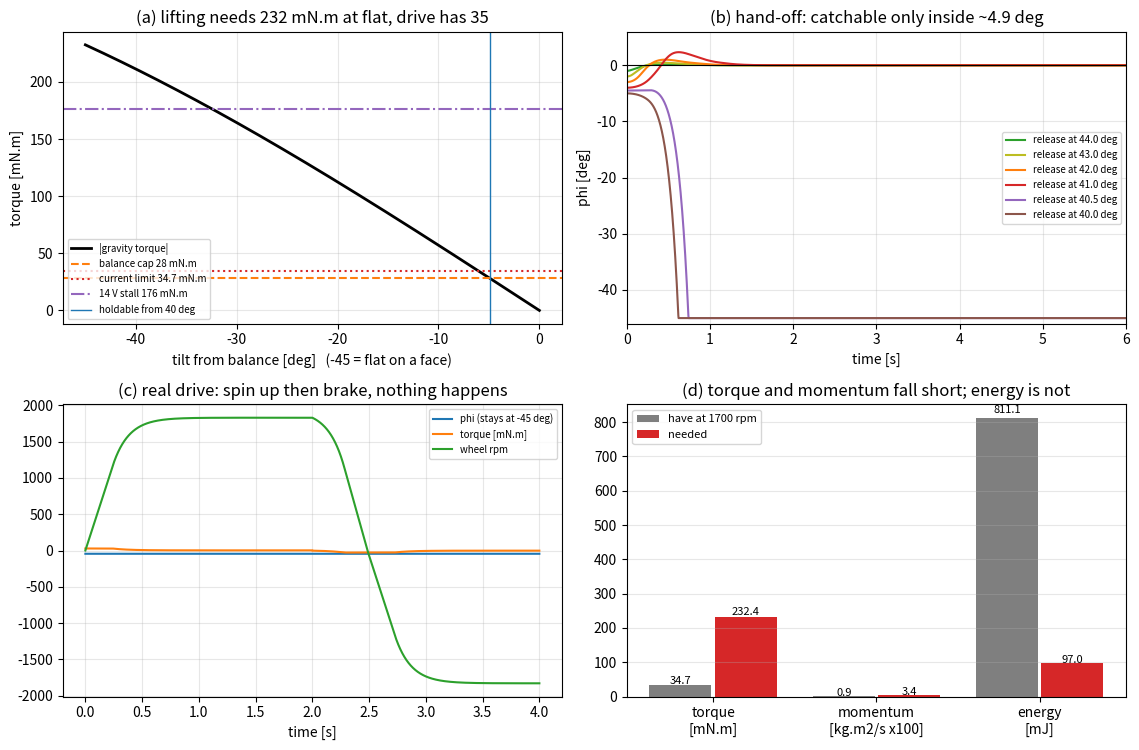

Reproduce this figure in Python. (Note: this script raises an exception after producing the figure.)
#!/usr/bin/env python3
# -*- coding: ascii -*-
"""S8 feasibility study: can this cube stand itself up from a flat face?

Question asked on 2026-11-12: "can we do automatic stand-up and balance?"
This script answers it with the same plant the balance loop was designed on,
before any firmware is written (workflow rule: sim first, board second).

Model
-----
Rotation about the bottom edge, reaction wheel on the same axis:

    I_tot * phi_dd = mgh * sin(phi) - tau + tau_f
    J_w  *(phi_dd + omega_dd) = tau - tau_f

    phi = 0 at the balance point (standing on that edge)
    phi = -45 deg is the cube lying flat on its face
    tau > 0 spools the wheel up, the reaction on the body is -tau

While the cube lies flat the ground absorbs any torque below the static
tipping torque

    tau_tip = mgh * sin(45 deg) = m*g*(a/2) = 232 mN.m

so the cube only starts to rotate once the motor can beat that number.
Two independent budgets decide the question, and BOTH have to pass:

  torque    any lifting torque must exceed tau_tip for a finite time
  momentum  a wheel can only hand the body J_w*omega of angular momentum,
            and reaching the barrier takes I_body*omega_barrier

Run:  .tmp_env\\venv\\Scripts\\python.exe sim/s8_standup_feasibility.py
"""

import math
import os

import numpy as np
import matplotlib

matplotlib.use("Agg")
import matplotlib.pyplot as plt

# ------------------------------------------------------------------ constants
G = 9.81
A_CUBE = 0.104                 # edge [m]
M_CUBE = 0.301 + 0.158         # incl. battery [kg]
H_COM = 0.073                  # COM above the pivot edge at balance [m]
J_W = 5.12e-5                  # wheel + rotor, measured in S3 [kg.m2]
KT = 0.02891                   # N.m/A
R_PHASE = 2.3                  # ohm
V_LIM = 5.7                    # V left after the modulation limit
V_BUS = 14.0                   # 4S pack
I_MAX = 1.20                   # A, firmware reference limit
TAU_HW = KT * I_MAX            # 34.7 mN.m, the drive's ceiling
TAU_BAL = 28.0e-3              # BAL_MAX_MNM, what the balance loop may use
TAU_FRIC = 2.05e-3             # measured in S3
OMEGA_TRIP = 178.0             # rad/s, 1700 rpm trip

MGH = M_CUBE * G * H_COM       # 0.3287 N.m
PHI_FLAT = -math.pi / 4.0      # cube on its face
TAU_TIP = MGH * math.sin(-PHI_FLAT)      # 0.2324 N.m
D_ENERGY = M_CUBE * G * (A_CUBE / math.sqrt(2.0) - A_CUBE / 2.0)   # barrier [J]

# body inertia about the bottom edge, two bounds: all mass at the surface
# (hollow shell) and uniform solid cube.  The real cube is in between.
I_HOLLOW = (7.0 / 6.0) * M_CUBE * A_CUBE ** 2
I_SOLID = (2.0 / 3.0) * M_CUBE * A_CUBE ** 2
I_EDGE = I_HOLLOW              # conservative for the tipping effort

# balance loop as compiled into v0.10-speed-zero (docs/01 2.6)
KP, KD, KW = 1.313830, 0.175517, 3.819719e-04


def tau_limit(omega, i_max=I_MAX, v_lim=V_LIM):
    """Wheel torque still available at a given wheel speed (back-EMF)."""
    i_cap = (v_lim - KT * abs(omega)) / R_PHASE
    if i_cap > i_max:
        i_cap = i_max
    if i_cap < 0.0:
        i_cap = 0.0
    return KT * i_cap


def hold_band(tau):
    """|phi| below which a torque tau can still hold the cube."""
    s = tau / MGH
    if s >= 1.0:
        return math.pi / 2.0
    return math.asin(s)


def simulate_release(phi0_deg, tau_cap=TAU_BAL, t_end=8.0, dt=2e-4, law=True):
    """Release the cube at phi0 (0 = balance) and let the loop try to hold it."""
    phi = math.radians(phi0_deg)
    phi_d = 0.0
    omega = 0.0
    t = np.arange(0.0, t_end, dt)
    ph = np.zeros_like(t)
    om = np.zeros_like(t)

    for k, _tk in enumerate(t):
        u = (KP * phi + KD * phi_d + KW * omega) if law else 0.0
        cap = min(tau_cap, tau_limit(omega))
        u = max(-cap, min(cap, u))
        if abs(u) < 1.0e-3:            # firmware rounds two-digit mN.m
            u = 0.0
        tau = u

        phi_dd = (MGH * math.sin(phi) - tau
                  + TAU_FRIC * np.sign(omega)) / I_EDGE
        omega_d = (tau - TAU_FRIC * np.sign(omega)) / J_W - phi_dd
        phi_d += phi_dd * dt
        phi += phi_d * dt
        omega += omega_d * dt
        if phi < PHI_FLAT:             # hit the face, inelastic stop
            phi = PHI_FLAT
            phi_d = 0.0
        ph[k], om[k] = phi, omega

    return {"t": t, "phi": ph, "omega": om,
            "phi_max_deg": math.degrees(ph.max()),
            "phi_end_deg": math.degrees(ph[-1]),
            "fell": ph[-1] < math.radians(-30.0)}


def simulate_flat_attempt(tau_cap=TAU_BAL, t_end=4.0, dt=1e-4):
    """Cube lying flat: spool the wheel up for 2 s, then brake hard for 2 s.

    While flat the ground takes the reaction as long as the motor cannot beat
    TAU_TIP, so phi stays at PHI_FLAT and only the wheel moves.  If the wheel
    ever reaches the brake phase with torque above TAU_TIP the body would
    start to rise - that is exactly what we are testing for.
    """
    phi = PHI_FLAT
    phi_d = 0.0
    omega = 0.0
    t = np.arange(0.0, t_end, dt)
    ph = np.zeros_like(t)
    om = np.zeros_like(t)
    tu = np.zeros_like(t)

    for k, tk in enumerate(t):
        u = +tau_cap if tk < 2.0 else (-tau_cap if tk < 4.0 else 0.0)
        cap = min(tau_cap, tau_limit(omega))
        u = max(-cap, min(cap, u))
        tau = u

        if phi <= PHI_FLAT + 1e-9 and abs(tau) <= TAU_TIP:
            phi = PHI_FLAT
            phi_d = 0.0
            omega_d = (tau - TAU_FRIC * np.sign(omega)) / J_W
        else:
            phi_dd = (MGH * math.sin(phi) - tau
                      + TAU_FRIC * np.sign(omega)) / I_EDGE
            omega_d = (tau - TAU_FRIC * np.sign(omega)) / J_W - phi_dd
            phi_d += phi_dd * dt
            phi += phi_d * dt
        omega += omega_d * dt
        if phi < PHI_FLAT:
            phi = PHI_FLAT
            phi_d = 0.0
        ph[k], om[k], tu[k] = phi, omega, tau

    return {"t": t, "phi": ph, "omega": om, "tau": tu,
            "lifted": ph.max() > PHI_FLAT + math.radians(0.5),
            "phi_max_deg": math.degrees(ph.max()),
            "omega_peak_rpm": float(np.max(np.abs(om))) * 60.0 / (2 * math.pi)}


def main():
    print("=" * 74)
    print("S8 stand-up feasibility")
    print("=" * 74)
    print("m = %.3f kg   a = %.1f mm   h_com = %.1f mm   J_w = %.2e kg.m2"
          % (M_CUBE, A_CUBE * 1e3, H_COM * 1e3, J_W))
    print("mgh = %.4f N.m   barrier energy = %.1f mJ   tipping torque = %.1f mN.m"
          % (MGH, D_ENERGY * 1e3, TAU_TIP * 1e3))
    print("I_edge: hollow %.3e, solid %.3e kg.m2   (using hollow)"
          % (I_HOLLOW, I_SOLID))
    print()

    # ---------------------------------------------------------- budget 1
    tau_stall_57 = KT * (V_LIM / R_PHASE)
    tau_stall_14 = KT * (V_BUS / R_PHASE)
    print("-- budget 1: torque needed to break contact at flat -------------")
    print("  needed                     %.1f mN.m" % (TAU_TIP * 1e3))
    print("  balance loop cap           %.1f mN.m  (%.2f x needed)"
          % (TAU_BAL * 1e3, TAU_BAL / TAU_TIP))
    print("  firmware current limit     %.1f mN.m  (%.2f x needed)"
          % (TAU_HW * 1e3, TAU_HW / TAU_TIP))
    print("  electrical stall, 5.7 V    %.1f mN.m  (%.2f x needed)"
          % (tau_stall_57 * 1e3, tau_stall_57 / TAU_TIP))
    print("  electrical stall, 14 V     %.1f mN.m  (%.2f x needed)"
          % (tau_stall_14 * 1e3, tau_stall_14 / TAU_TIP))
    print("  -> no voltage or current setting inside the winding's rating")
    print("     reaches %.0f mN.m; %0.1f A would be needed at Kt = %.5f"
          % (TAU_TIP * 1e3, TAU_TIP / KT, KT))
    print()

    # ---------------------------------------------------------- budget 2
    print("-- budget 2: momentum a wheel can hand over ---------------------")
    w_barrier = math.sqrt(2.0 * D_ENERGY / I_EDGE)
    l_needed = I_EDGE * w_barrier
    print("  angular velocity needed at the barrier %.2f rad/s (%.0f rpm body)"
          % (w_barrier, w_barrier * 60.0 / (2 * math.pi)))
    print("  momentum needed            %.5f kg.m2/s" % l_needed)
    for rpm in (1700.0, 2000.0, 2300.0):
        w = rpm * 2 * math.pi / 60.0
        have = J_W * w
        print("  wheel at %4.0f rpm        %.5f kg.m2/s  (%.2f x needed, %.1f mJ)"
              % (rpm, have, have / l_needed,
                 0.5 * J_W * w * w * 1e3))
    print("  -> energy is NOT the problem: the wheel holds %.0f mJ vs %.0f mJ"
          % (0.5 * J_W * OMEGA_TRIP ** 2 * 1e3, D_ENERGY * 1e3))
    print("     needed, but momentum is %.2f x short and, worse, the only way"
          % (l_needed / (J_W * OMEGA_TRIP)))
    print("     to extract it (motor torque) is %.1f x below the tipping torque"
          % (TAU_TIP / TAU_HW))
    print()

    # ------------------------------------------------- what the loop can hold
    band_bal = 45.0 - math.degrees(hold_band(TAU_BAL))
    band_hw = 45.0 - math.degrees(hold_band(TAU_HW))
    print("-- how far from flat the loop can hold --------------------------")
    print("  with 28 mN.m:   %.1f deg or more from flat" % band_bal)
    print("  with 34.7 mN.m: %.1f deg or more from flat" % band_hw)
    print()

    print("-- release sweep with the compiled firmware ---------------------")
    for rel in (40.0, 40.5, 41.0, 42.0, 43.0, 44.0):
        r = simulate_release(-45.0 + rel)
        print("  release at %4.1f deg: peak %+6.2f deg, end %+7.2f deg  %s"
              % (rel, r["phi_max_deg"], r["phi_end_deg"],
                 "FELL BACK" if r["fell"] else "held"))
    print()

    print("-- flat-face attempt with the real drive (spin up, then brake) --")
    r = simulate_flat_attempt(TAU_BAL)
    print("  28.0 mN.m: lifted = %-5s peak phi = %+6.2f deg, wheel peak %.0f rpm"
          % (r["lifted"], r["phi_max_deg"], r["omega_peak_rpm"]))
    r = simulate_flat_attempt(TAU_HW)
    print("  34.7 mN.m: lifted = %-5s peak phi = %+6.2f deg, wheel peak %.0f rpm"
          % (r["lifted"], r["phi_max_deg"], r["omega_peak_rpm"]))
    print()

    # ------------------------------------------------------------- figure
    fig, ax = plt.subplots(2, 2, figsize=(11.5, 7.6))

    # (a) torque map
    ph = np.linspace(-45.0, 0.0, 400)
    need = np.abs(MGH * np.sin(np.radians(ph)))
    ax[0, 0].plot(ph, need * 1e3, "k", lw=2, label="|gravity torque|")
    ax[0, 0].axhline(TAU_BAL * 1e3, color="tab:orange", ls="--",
                     label="balance cap 28 mN.m")
    ax[0, 0].axhline(TAU_HW * 1e3, color="tab:red", ls=":",
                     label="current limit 34.7 mN.m")
    ax[0, 0].axhline(tau_stall_14 * 1e3, color="tab:purple", ls="-.",
                     label="14 V stall 176 mN.m")
    ax[0, 0].axvline(-45.0 + band_bal, color="tab:blue", lw=1,
                     label="holdable from %.0f deg" % band_bal)
    ax[0, 0].set_xlabel("tilt from balance [deg]   (-45 = flat on a face)")
    ax[0, 0].set_ylabel("torque [mN.m]")
    ax[0, 0].set_title("(a) lifting needs 232 mN.m at flat, drive has 35")
    ax[0, 0].grid(alpha=0.3)
    ax[0, 0].legend(fontsize=7, loc="lower left")

    # (b) release sweep
    for rel, c in ((44.0, "tab:green"), (43.0, "tab:olive"),
                   (42.0, "tab:orange"), (41.0, "tab:red"),
                   (40.5, "tab:purple"), (40.0, "tab:brown")):
        r = simulate_release(-45.0 + rel)
        ax[0, 1].plot(r["t"], np.degrees(r["phi"]), color=c,
                      label="release at %.1f deg" % rel)
    ax[0, 1].axhline(0.0, color="k", lw=0.8)
    ax[0, 1].set_xlim(0, 6)
    ax[0, 1].set_ylim(-46, 6)
    ax[0, 1].set_xlabel("time [s]")
    ax[0, 1].set_ylabel("phi [deg]")
    ax[0, 1].set_title("(b) hand-off: catchable only inside ~4.9 deg")
    ax[0, 1].grid(alpha=0.3)
    ax[0, 1].legend(fontsize=7)

    # (c) flat-face attempt
    r = simulate_flat_attempt(TAU_BAL)
    ax[1, 0].plot(r["t"], np.degrees(r["phi"]), "tab:blue",
                  label="phi (stays at -45 deg)")
    ax[1, 0].plot(r["t"], r["tau"] * 1e3, "tab:orange", label="torque [mN.m]")
    ax[1, 0].plot(r["t"], r["omega"] * 60.0 / (2 * math.pi), "tab:green",
                  label="wheel rpm")
    ax[1, 0].set_xlabel("time [s]")
    ax[1, 0].set_title("(c) real drive: spin up then brake, nothing happens")
    ax[1, 0].grid(alpha=0.3)
    ax[1, 0].legend(fontsize=7)

    # (d) budgets as bars
    labels = ["torque\n[mN.m]", "momentum\n[kg.m2/s x100]", "energy\n[mJ]"]
    have = [TAU_HW * 1e3, l_needed * 0.0 + J_W * OMEGA_TRIP * 1e2, 0.5 * J_W * OMEGA_TRIP ** 2 * 1e3]
    need_v = [TAU_TIP * 1e3, l_needed * 1e2, D_ENERGY * 1e3]
    x = np.arange(len(labels))
    ax[1, 1].bar(x - 0.2, have, 0.38, label="have at 1700 rpm", color="tab:gray")
    ax[1, 1].bar(x + 0.2, need_v, 0.38, label="needed", color="tab:red")
    for i in range(len(labels)):
        ax[1, 1].text(x[i] - 0.2, have[i] * 1.02, "%.1f" % have[i],
                      ha="center", fontsize=8)
        ax[1, 1].text(x[i] + 0.2, need_v[i] * 1.02, "%.1f" % need_v[i],
                      ha="center", fontsize=8)
    ax[1, 1].set_xticks(x, labels)
    ax[1, 1].set_title("(d) torque and momentum fall short; energy is not")
    ax[1, 1].grid(alpha=0.3, axis="y")
    ax[1, 1].legend(fontsize=8)

    fig.tight_layout()
    out = os.path.join(os.path.dirname(os.path.abspath(__file__)), "figs",
                       "s8_standup_feasibility.png")
    os.makedirs(os.path.dirname(out), exist_ok=True)
    fig.savefig(out, dpi=120)
    print("figure -> %s" % out)


if __name__ == "__main__":
    main()
